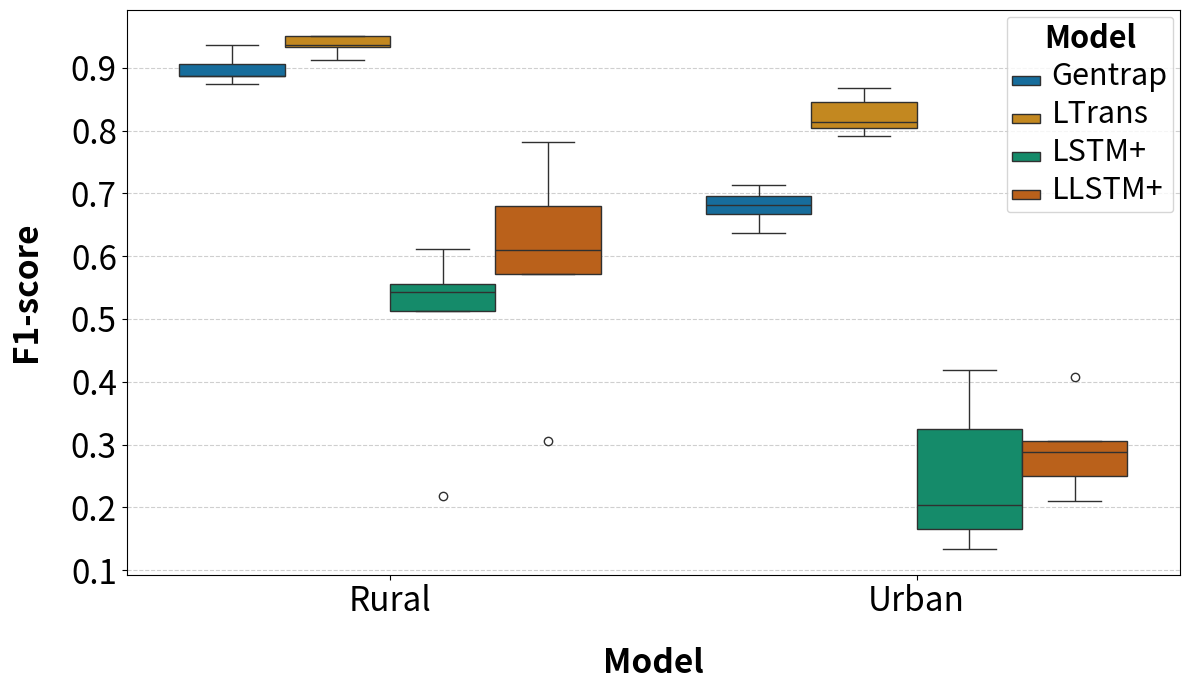

The matplotlib source for this figure:
import pandas as pd
import seaborn as sns
import matplotlib.pyplot as plt

# Example dataset of F1-scores for three different models
data = {
    "Model": ["Gentrap"] * 5 + ["LTrans"] * 5 + ["LSTM+"] * 5 +  ["LLSTM+"] * 5,
    "F1-score": [
        0.713, 0.682, 0.637, 0.667, 0.695,   # Model A
        0.804, 0.792, 0.867, 0.814, 0.846,   # Model B
        0.418, 0.325, 0.204, 0.134, 0.165, 
        0.408, 0.306, 0.210, 0.288, 0.250
    ]
}


data2 = {
    "Model": ["Gentrap"] * 5 + ["LTrans"] * 5 + ["LSTM+"] * 5 +  ["LLSTM+"] * 5,
    "F1-score": [
        0.906, 0.887, 0.936, 0.874, 0.886,   # Model A
        0.950, 0.936, 0.951, 0.913, 0.933,   # Model B
        0.512, 0.543, 0.611, 0.218, 0.556, 
        0.610, 0.680, 0.782, 0.305, 0.572
    ]
}
df1 = pd.DataFrame(data)
df1['Source'] = 'Urban'
df2 = pd.DataFrame(data2)
df2['Source'] = 'Rural'

# Combine the two DataFrames
df_combined = pd.concat([df2, df1], ignore_index=True)

# Create the boxplot with hue
plt.figure(figsize=(12, 7))
#sns.boxplot(x="Model", y="F1-score", hue="Source", data=df_combined, palette="Set2")
colors = sns.color_palette("colorblind", 4)
palette = dict(zip(
    ["Gentrap", "LTrans", "LSTM+", "LLSTM+"],
    colors
))

ax = sns.boxplot(
    x="Source",
    y="F1-score",
    hue="Model",
    data=df_combined,
    palette=palette,
    dodge=True
)

# Make boxplot borders bold
for patch in ax.artists:
    patch.set_linewidth(3.5)
    patch.set_edgecolor('black')
#plt.title("Distribution and Variability of F1-scores Across Models", fontsize=18, fontweight='bold')
legend = ax.legend_
if legend is not None:
    for text in legend.get_texts():
        text.set_fontsize(22)
       # text.set_fontweight('bold')
    legend.set_title(legend.get_title().get_text(), prop={'size': 22, 'weight': 'bold'})

plt.xlabel("Model", fontsize=24, fontweight='bold', labelpad=20)      # Increased labelpad for space
plt.ylabel("F1-score", fontsize=24, fontweight='bold', labelpad=20)
plt.xticks(fontsize=24)
plt.yticks(fontsize=24)
plt.grid(True, axis='y', linestyle='--', alpha=0.6)
plt.tight_layout()
plt.savefig('boxplot_combined_final_invert.pdf')
